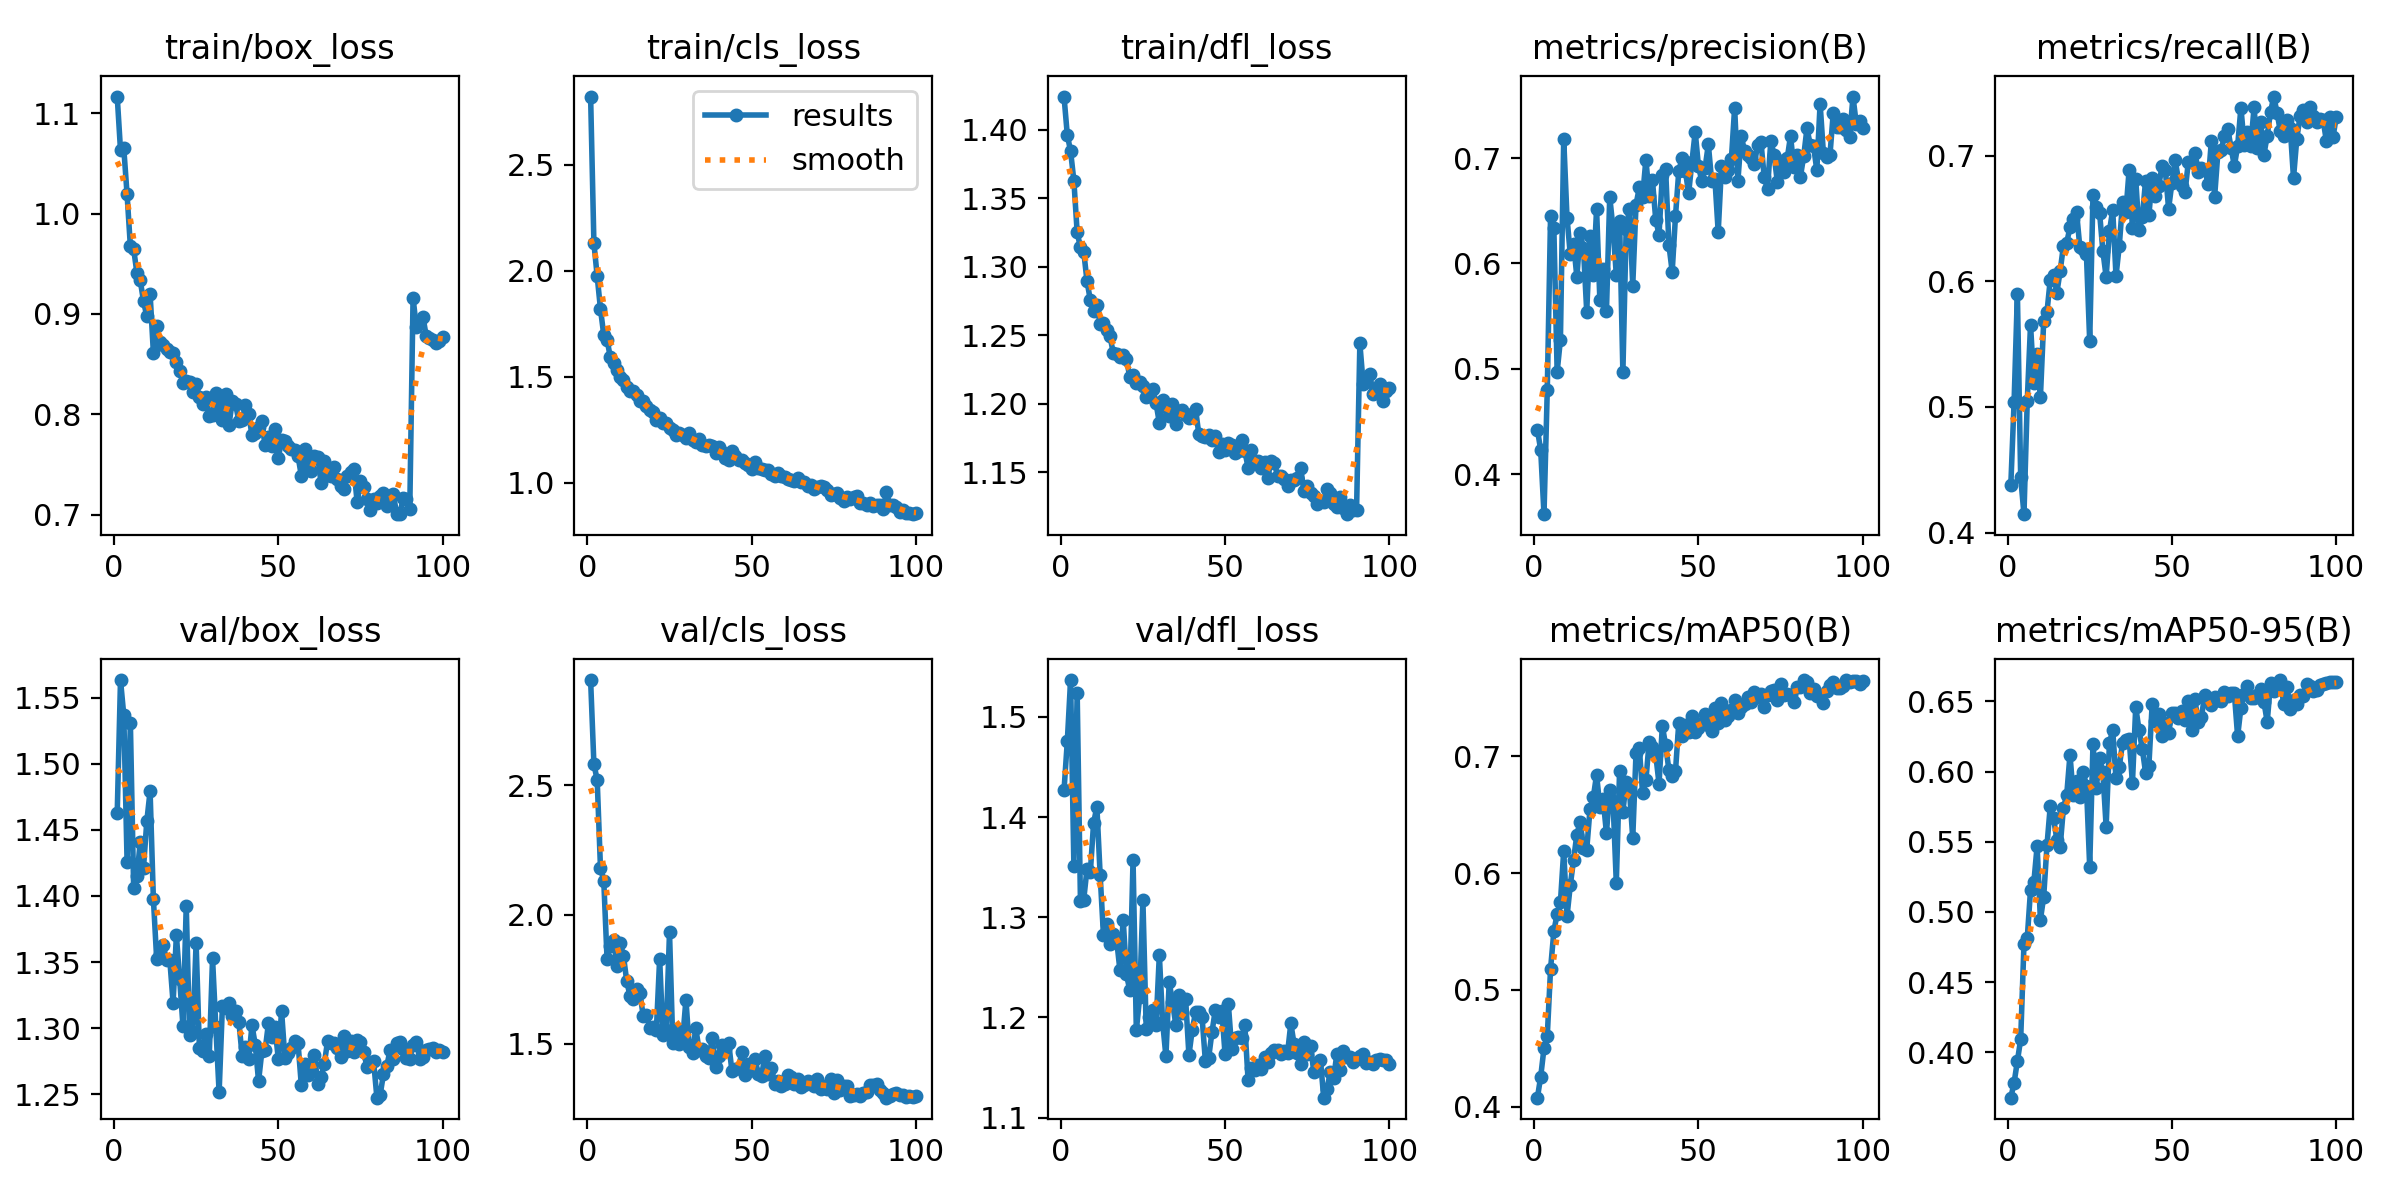

Values plotted in this chart, from the file beside it:
epoch, time, train/box_loss, train/cls_loss, train/dfl_loss, metrics/precision(B), metrics/recall(B), metrics/mAP50(B), metrics/mAP50-95(B), val/box_loss, val/cls_loss, val/dfl_loss, lr/pg0, lr/pg1, lr/pg2
1, 217.5, 1.117, 2.822, 1.424, 0.4422, 0.4378, 0.4077, 0.3677, 1.462, 2.907, 1.427, 0.0003694, 0.0003694, 0.0003694
2, 427.2, 1.063, 2.131, 1.396, 0.4229, 0.5043, 0.4256, 0.3784, 1.563, 2.583, 1.476, 0.0007324, 0.0007324, 0.0007324
3, 639.1, 1.065, 1.974, 1.384, 0.362, 0.5902, 0.45, 0.3937, 1.537, 2.52, 1.537, 0.001088, 0.001088, 0.001088
4, 846.5, 1.019, 1.819, 1.363, 0.48, 0.444, 0.4605, 0.4093, 1.426, 2.18, 1.351, 0.001078, 0.001078, 0.001078
5, 1052, 0.9674, 1.697, 1.325, 0.6454, 0.4147, 0.518, 0.477, 1.531, 2.131, 1.524, 0.001067, 0.001067, 0.001067
6, 1262, 0.9646, 1.676, 1.314, 0.6337, 0.5049, 0.5501, 0.4813, 1.406, 1.828, 1.316, 0.001056, 0.001056, 0.001056
7, 1473, 0.9407, 1.591, 1.311, 0.4971, 0.5655, 0.565, 0.5158, 1.415, 1.878, 1.318, 0.001045, 0.001045, 0.001045
8, 1683, 0.9334, 1.563, 1.289, 0.5276, 0.5193, 0.575, 0.521, 1.441, 1.901, 1.348, 0.001034, 0.001034, 0.001034
9, 1892, 0.9129, 1.532, 1.276, 0.7183, 0.5424, 0.619, 0.5468, 1.421, 1.802, 1.345, 0.001023, 0.001023, 0.001023
10, 2100, 0.8976, 1.5, 1.268, 0.6435, 0.5077, 0.5629, 0.4944, 1.456, 1.892, 1.394, 0.001012, 0.001012, 0.001012
11, 2309, 0.9201, 1.484, 1.272, 0.6086, 0.5681, 0.5895, 0.5107, 1.479, 1.839, 1.41, 0.001001, 0.001001, 0.001001
12, 2519, 0.8615, 1.45, 1.258, 0.6188, 0.5754, 0.6114, 0.5474, 1.398, 1.742, 1.342, 0.00099, 0.00099, 0.00099
13, 2729, 0.8877, 1.434, 1.259, 0.5873, 0.6014, 0.633, 0.5755, 1.352, 1.685, 1.282, 0.000979, 0.000979, 0.000979
14, 2933, 0.8725, 1.431, 1.254, 0.6284, 0.6052, 0.644, 0.5669, 1.356, 1.675, 1.293, 0.000968, 0.000968, 0.000968
15, 3143, 0.8695, 1.416, 1.249, 0.6149, 0.591, 0.6219, 0.5514, 1.363, 1.714, 1.273, 0.000957, 0.000957, 0.000957
16, 3353, 0.8656, 1.387, 1.237, 0.5542, 0.6078, 0.6201, 0.5463, 1.351, 1.698, 1.283, 0.000946, 0.000946, 0.000946
17, 3561, 0.8624, 1.384, 1.236, 0.6261, 0.6282, 0.6548, 0.5739, 1.352, 1.607, 1.277, 0.000935, 0.000935, 0.000935
18, 3771, 0.8611, 1.364, 1.234, 0.5888, 0.6307, 0.6648, 0.5833, 1.319, 1.611, 1.247, 0.000924, 0.000924, 0.000924
19, 3979, 0.852, 1.343, 1.236, 0.6515, 0.6429, 0.6842, 0.612, 1.37, 1.563, 1.298, 0.000913, 0.000913, 0.000913
20, 4189, 0.843, 1.335, 1.233, 0.565, 0.6493, 0.6565, 0.5831, 1.337, 1.565, 1.243, 0.000902, 0.000902, 0.000902
21, 4396, 0.8316, 1.295, 1.219, 0.5951, 0.6549, 0.6632, 0.5935, 1.302, 1.553, 1.227, 0.000891, 0.000891, 0.000891
22, 4602, 0.833, 1.307, 1.221, 0.5544, 0.6271, 0.6342, 0.5821, 1.393, 1.829, 1.357, 0.00088, 0.00088, 0.00088
23, 4807, 0.8326, 1.283, 1.215, 0.6633, 0.6253, 0.6711, 0.5999, 1.295, 1.533, 1.187, 0.000869, 0.000869, 0.000869
24, 5011, 0.8224, 1.281, 1.216, 0.6331, 0.6215, 0.6621, 0.5901, 1.297, 1.555, 1.22, 0.000858, 0.000858, 0.000858
25, 5219, 0.8304, 1.258, 1.213, 0.5892, 0.5523, 0.5915, 0.5319, 1.365, 1.931, 1.317, 0.000847, 0.000847, 0.000847
26, 5424, 0.817, 1.251, 1.205, 0.6402, 0.6689, 0.6878, 0.62, 1.285, 1.502, 1.189, 0.000836, 0.000836, 0.000836
27, 5628, 0.8101, 1.225, 1.205, 0.4966, 0.6589, 0.6526, 0.5886, 1.283, 1.555, 1.2, 0.000825, 0.000825, 0.000825
28, 5833, 0.8174, 1.236, 1.211, 0.6331, 0.6546, 0.6782, 0.6098, 1.295, 1.499, 1.207, 0.000814, 0.000814, 0.000814
29, 6036, 0.7987, 1.225, 1.2, 0.6519, 0.6242, 0.671, 0.5996, 1.279, 1.518, 1.193, 0.000803, 0.000803, 0.000803
30, 6241, 0.7993, 1.212, 1.186, 0.579, 0.6036, 0.6299, 0.5607, 1.353, 1.671, 1.263, 0.000792, 0.000792, 0.000792
31, 6447, 0.8216, 1.234, 1.202, 0.6557, 0.6397, 0.7029, 0.6204, 1.301, 1.488, 1.195, 0.000781, 0.000781, 0.000781
32, 6651, 0.8106, 1.202, 1.197, 0.6721, 0.6569, 0.707, 0.6295, 1.251, 1.466, 1.161, 0.00077, 0.00077, 0.00077
33, 6857, 0.7946, 1.194, 1.191, 0.6633, 0.6042, 0.6682, 0.5953, 1.317, 1.56, 1.236, 0.000759, 0.000759, 0.000759
34, 7065, 0.8204, 1.205, 1.199, 0.6985, 0.6283, 0.6793, 0.6033, 1.315, 1.476, 1.215, 0.000748, 0.000748, 0.000748
35, 7273, 0.7893, 1.178, 1.185, 0.6644, 0.6634, 0.7126, 0.6207, 1.319, 1.481, 1.193, 0.000737, 0.000737, 0.000737
36, 7477, 0.8129, 1.175, 1.194, 0.6788, 0.655, 0.7081, 0.6222, 1.309, 1.454, 1.222, 0.000726, 0.000726, 0.000726
37, 7684, 0.8104, 1.178, 1.195, 0.6414, 0.6889, 0.7013, 0.6232, 1.313, 1.445, 1.205, 0.000715, 0.000715, 0.000715
38, 7888, 0.7932, 1.172, 1.191, 0.6273, 0.6425, 0.6764, 0.5919, 1.305, 1.524, 1.218, 0.000704, 0.000704, 0.000704
39, 8093, 0.7941, 1.139, 1.189, 0.6843, 0.6812, 0.7261, 0.6459, 1.279, 1.412, 1.162, 0.000693, 0.000693, 0.000693
40, 8297, 0.8092, 1.168, 1.193, 0.6897, 0.6405, 0.7096, 0.6298, 1.286, 1.452, 1.187, 0.000682, 0.000682, 0.000682
41, 8500, 0.8004, 1.148, 1.196, 0.6177, 0.6509, 0.6883, 0.6161, 1.277, 1.497, 1.205, 0.000671, 0.000671, 0.000671
42, 8705, 0.7789, 1.118, 1.178, 0.5921, 0.6802, 0.6828, 0.5993, 1.302, 1.479, 1.206, 0.00066, 0.00066, 0.00066
43, 8911, 0.7813, 1.107, 1.177, 0.6447, 0.6525, 0.6871, 0.6042, 1.287, 1.504, 1.2, 0.000649, 0.000649, 0.000649
44, 9119, 0.7877, 1.148, 1.175, 0.6873, 0.6824, 0.7285, 0.648, 1.26, 1.393, 1.157, 0.000638, 0.000638, 0.000638
45, 9326, 0.7937, 1.124, 1.177, 0.7, 0.6675, 0.7174, 0.6362, 1.282, 1.403, 1.16, 0.000627, 0.000627, 0.000627
46, 9530, 0.769, 1.105, 1.174, 0.6881, 0.6761, 0.727, 0.6407, 1.283, 1.406, 1.185, 0.000616, 0.000616, 0.000616
47, 9738, 0.7777, 1.109, 1.176, 0.6664, 0.6914, 0.7208, 0.6252, 1.304, 1.468, 1.207, 0.0006051, 0.0006051, 0.0006051
48, 9948, 0.7687, 1.094, 1.165, 0.6963, 0.6886, 0.7345, 0.6348, 1.294, 1.379, 1.201, 0.0005941, 0.0005941, 0.0005941
49, 10153, 0.785, 1.085, 1.171, 0.7249, 0.6577, 0.7207, 0.6277, 1.301, 1.423, 1.207, 0.0005831, 0.0005831, 0.0005831
50, 10357, 0.7567, 1.066, 1.166, 0.6921, 0.6782, 0.7246, 0.6418, 1.277, 1.4, 1.163, 0.0005721, 0.0005721, 0.0005721
51, 10562, 0.7741, 1.099, 1.171, 0.6783, 0.6963, 0.7282, 0.6414, 1.313, 1.442, 1.213, 0.0005611, 0.0005611, 0.0005611
52, 10772, 0.773, 1.07, 1.17, 0.6906, 0.6808, 0.736, 0.6384, 1.278, 1.384, 1.169, 0.0005501, 0.0005501, 0.0005501
53, 10978, 0.7687, 1.065, 1.164, 0.713, 0.6757, 0.7272, 0.6429, 1.281, 1.374, 1.18, 0.0005391, 0.0005391, 0.0005391
54, 11182, 0.7659, 1.062, 1.166, 0.6783, 0.671, 0.7213, 0.6368, 1.285, 1.454, 1.181, 0.0005281, 0.0005281, 0.0005281
55, 11388, 0.7647, 1.063, 1.173, 0.6799, 0.695, 0.7415, 0.65, 1.291, 1.385, 1.179, 0.0005171, 0.0005171, 0.0005171
56, 11591, 0.7585, 1.044, 1.166, 0.6297, 0.6949, 0.7288, 0.6295, 1.289, 1.406, 1.193, 0.0005061, 0.0005061, 0.0005061
57, 11796, 0.739, 1.031, 1.153, 0.6927, 0.7025, 0.7454, 0.6514, 1.257, 1.345, 1.137, 0.0004951, 0.0004951, 0.0004951
58, 12000, 0.7654, 1.046, 1.166, 0.6822, 0.6869, 0.731, 0.6353, 1.273, 1.358, 1.15, 0.0004841, 0.0004841, 0.0004841
59, 12206, 0.7498, 1.03, 1.157, 0.6888, 0.6902, 0.7341, 0.6392, 1.265, 1.337, 1.148, 0.0004731, 0.0004731, 0.0004731
60, 12412, 0.744, 1.029, 1.158, 0.6986, 0.689, 0.7393, 0.6546, 1.268, 1.345, 1.153, 0.0004621, 0.0004621, 0.0004621
... 40 more rows
